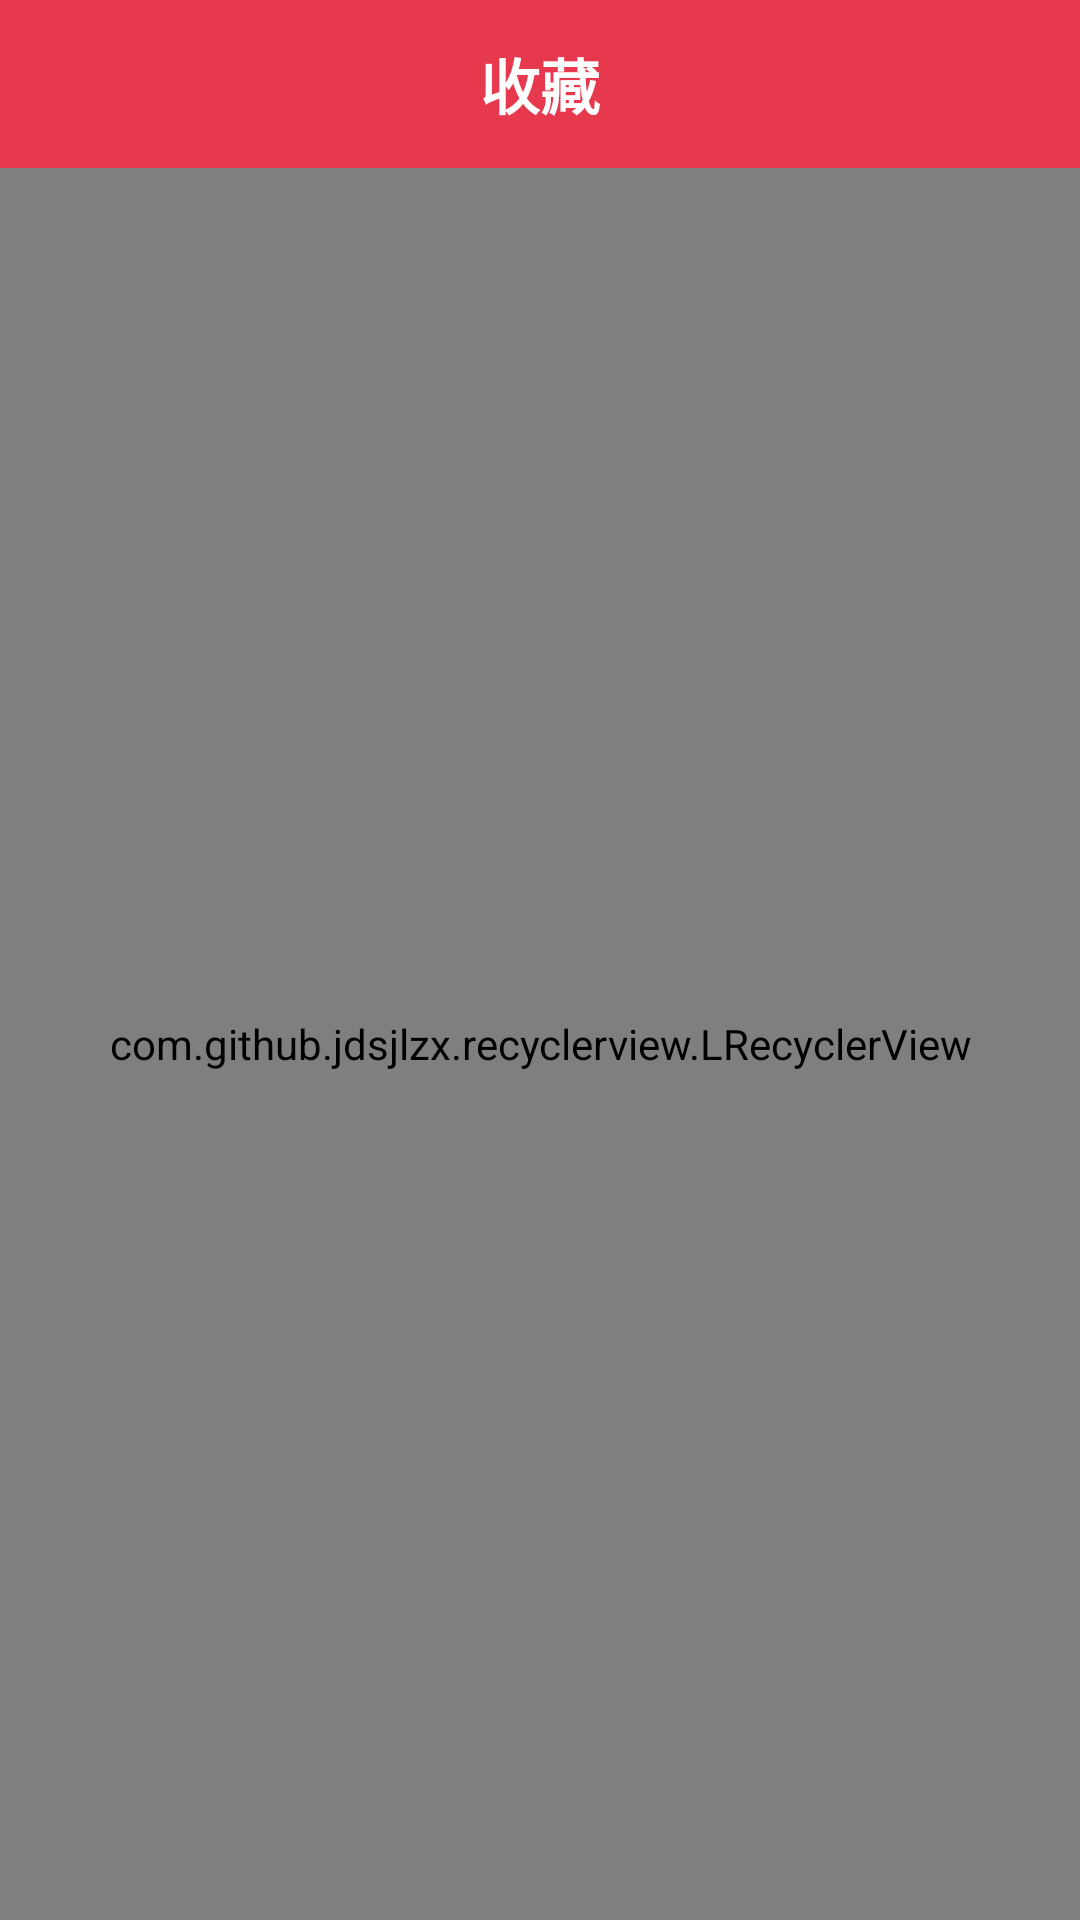

Write the Android layout XML for this screen, with the resource values it uses.
<!-- AndroidManifest.xml: application theme AppTheme -->
<!-- res/layout/activity_favourite.xml -->
<?xml version="1.0" encoding="utf-8"?>
<LinearLayout xmlns:android="http://schemas.android.com/apk/res/android"
              android:layout_width="match_parent"
              android:layout_height="match_parent"
              android:orientation="vertical">

    <android.support.design.widget.AppBarLayout
        android:layout_width="match_parent"
        android:layout_height="wrap_content"
        android:theme="@style/Toolbar_Light_Style">

        <android.support.v7.widget.Toolbar
            android:id="@+id/toolbar_favourite"
            android:layout_width="match_parent"
            android:layout_height="wrap_content"
            android:background="@color/tab_txt_selected"
            android:minHeight="?attr/actionBarSize">

            <TextView
                style="@style/Toolbar_Style"
                android:text="@string/favourite"
                />
        </android.support.v7.widget.Toolbar>
    </android.support.design.widget.AppBarLayout>

    <com.github.jdsjlzx.recyclerview.LRecyclerView
        android:id="@+id/lRecyclerView"
        android:layout_width="match_parent"
        android:layout_height="match_parent"/>
</LinearLayout>
<!-- resources referenced by this layout -->
<resources>
  <color name="tab_txt_selected">#E7394E</color>
  <string name="favourite">收藏</string>
  <style name="Toolbar_Light_Style" parent="@style/Theme.AppCompat.Light.DarkActionBar">
          <item name="colorControlNormal">@color/white</item>
      </style>
  <style name="Toolbar_Style">
          <item name="colorControlNormal">@color/white</item>
          <item name="android:layout_width">wrap_content</item>
          <item name="android:layout_height">wrap_content</item>
          <item name="android:layout_gravity">center</item>
          <item name="android:textColor">@color/white</item>
          <item name="android:textSize">20sp</item>
          <item name="android:textStyle">bold</item>
      </style>
  <style name="AppTheme" parent="Theme.AppCompat.Light.NoActionBar">
          
          <item name="colorPrimary">@color/colorPrimary</item>
          <item name="colorPrimaryDark">@color/colorPrimary</item>
          <item name="colorAccent">@color/colorAccent</item>
      </style>
  <color name="colorPrimary">#3F51B5</color>
  <color name="colorAccent">#FF4081</color>
  <!-- not gathered from this repository: default colours our renderer supplied (Android Studio template values) -->
  <color name="white">#FFFFFFFF</color>
</resources>
